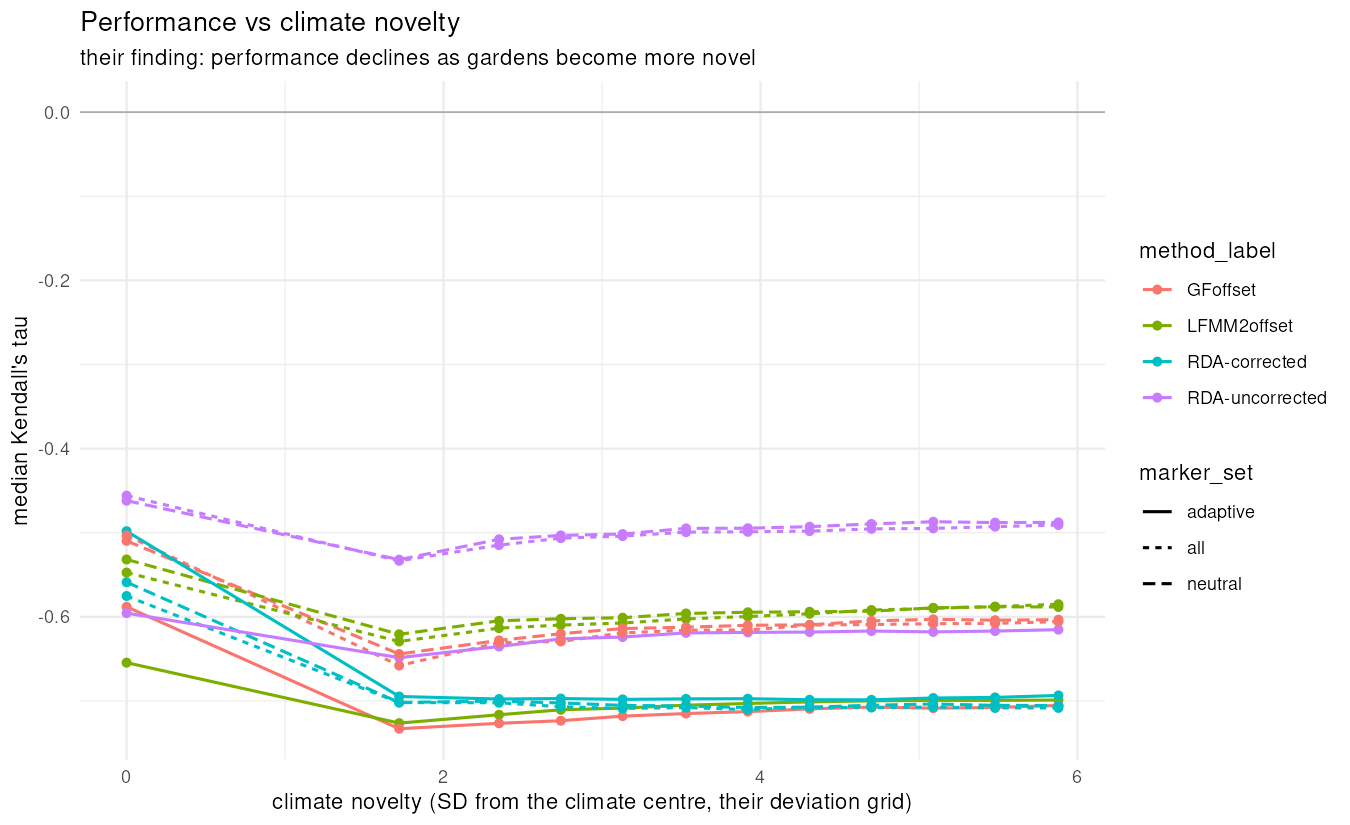

Source data for this figure (header and first rows):
dev	method_label	marker_set	tau_med	n	offset_cv_med
0	LFMM2offset	gea_best	-0.6688	90	0.6496
0	LFMM2offset	gea_strict	-0.6364	87	0.7047
0	LFMM2offset	random_matched	-0.5731	90	0.7372
0	LFMM2offset	gea_emmax_only	-0.6089	88	0.775
0	LFMM2offset	gea_lfmm_only	-0.6079	90	0.6835
0	LFMM2offset	gea_rda_only	-0.6347	90	0.6796
0	LFMM2offset	adaptive	-0.6544	90	0.662
0	LFMM2offset	gea_union	-0.6187	90	0.6747
0	GFoffset	gea_best	-0.5634	90	0.4094
0	GFoffset	gea_strict	-0.5607	87	0.4693
0	GFoffset	random_matched	-0.5358	90	0.4246
0	GFoffset	gea_emmax_only	-0.5508	88	0.5147
0	GFoffset	gea_lfmm_only	-0.48	90	0.4085
0	GFoffset	gea_rda_only	-0.5718	90	0.4559
0	GFoffset	adaptive	-0.588	90	0.3916
0	GFoffset	gea_union	-0.4786	90	0.3989
0	RDA-corrected	gea_best	-0.4893	90	0.5906
0	RDA-corrected	gea_strict	-0.4985	87	0.5935
0	RDA-corrected	random_matched	-0.5194	90	0.5235
0	RDA-corrected	gea_emmax_only	-0.5186	88	0.5932
0	RDA-corrected	gea_lfmm_only	-0.4852	90	0.5912
0	RDA-corrected	gea_rda_only	-0.4951	90	0.5926
0	RDA-corrected	adaptive	-0.4982	90	0.5836
0	RDA-corrected	gea_union	-0.4893	90	0.5894
0	RDA-uncorrected	gea_best	-0.6337	90	0.4159
0	RDA-uncorrected	gea_strict	-0.5576	87	0.4996
0	RDA-uncorrected	random_matched	-0.4883	90	0.4944
0	RDA-uncorrected	gea_emmax_only	-0.5457	88	0.5283
0	RDA-uncorrected	gea_lfmm_only	-0.5389	90	0.438
0	RDA-uncorrected	gea_rda_only	-0.5661	90	0.4641
0	RDA-uncorrected	adaptive	-0.5956	90	0.4165
0	RDA-uncorrected	gea_union	-0.5567	90	0.4295
1.72	LFMM2offset	gea_best	-0.7683	90	0.6623
1.72	LFMM2offset	gea_strict	-0.7834	87	0.7004
1.72	LFMM2offset	random_matched	-0.6231	90	0.7395
1.72	LFMM2offset	gea_emmax_only	-0.7828	88	0.7411
1.72	LFMM2offset	gea_lfmm_only	-0.6861	90	0.6935
1.72	LFMM2offset	gea_rda_only	-0.7744	90	0.6867
1.72	LFMM2offset	adaptive	-0.7263	90	0.679
1.72	LFMM2offset	gea_union	-0.695	90	0.6895
1.72	GFoffset	gea_best	-0.781	90	0.469
1.72	GFoffset	gea_strict	-0.7647	87	0.5153
1.72	GFoffset	random_matched	-0.6627	90	0.4691
1.72	GFoffset	gea_emmax_only	-0.7734	88	0.5204
1.72	GFoffset	gea_lfmm_only	-0.6916	90	0.5019
1.72	GFoffset	gea_rda_only	-0.7665	90	0.4837
1.72	GFoffset	adaptive	-0.733	90	0.4423
1.72	GFoffset	gea_union	-0.705	90	0.4874
1.72	RDA-corrected	gea_best	-0.6883	90	0.5766
1.72	RDA-corrected	gea_strict	-0.6916	87	0.5762
1.72	RDA-corrected	random_matched	-0.6954	90	0.5221
1.72	RDA-corrected	gea_emmax_only	-0.6973	88	0.5722
1.72	RDA-corrected	gea_lfmm_only	-0.6881	90	0.5763
1.72	RDA-corrected	gea_rda_only	-0.6898	90	0.5773
1.72	RDA-corrected	adaptive	-0.6946	90	0.5616
1.72	RDA-corrected	gea_union	-0.6883	90	0.5739
1.72	RDA-uncorrected	gea_best	-0.7501	90	0.4023
1.72	RDA-uncorrected	gea_strict	-0.7407	87	0.4521
1.72	RDA-uncorrected	random_matched	-0.5287	90	0.495
1.72	RDA-uncorrected	gea_emmax_only	-0.7275	88	0.4764
... 420 more rows
